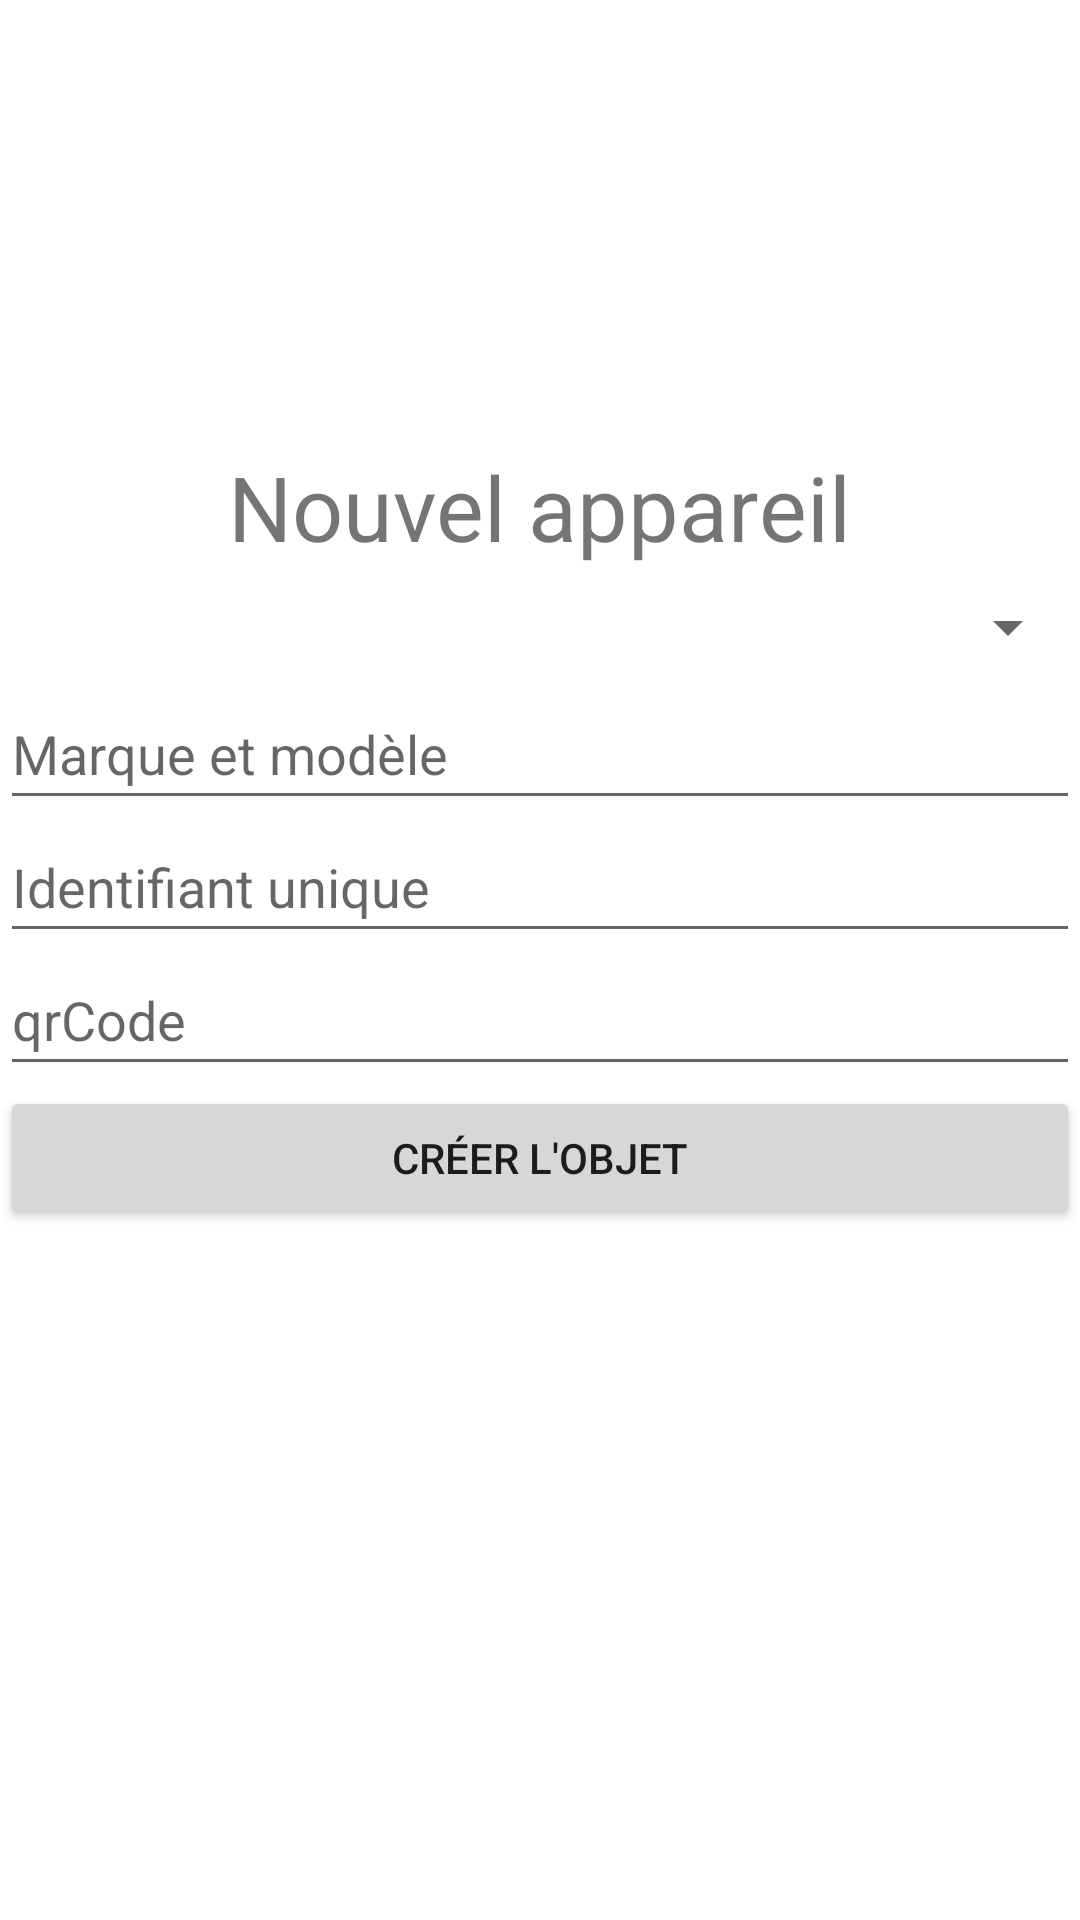

Produce the Android XML layout that renders to this screen, including the resource entries it uses.
<!-- AndroidManifest.xml: application theme Theme.Dilhan_Eser_Project -->
<!-- res/layout/activity_inventory_item_creator.xml -->
<?xml version="1.0" encoding="utf-8"?>
<androidx.constraintlayout.widget.ConstraintLayout xmlns:android="http://schemas.android.com/apk/res/android"
    android:layout_width="match_parent"
    android:layout_height="match_parent"
    xmlns:app="http://schemas.android.com/apk/res-auto">

    <TextView
        android:id="@+id/itemCreator_title"
        android:layout_width="wrap_content"
        android:layout_height="wrap_content"
        android:text="Nouvel appareil"
        android:textSize="30dp"
        app:layout_constraintBottom_toBottomOf="parent"
        app:layout_constraintEnd_toEndOf="parent"
        app:layout_constraintHorizontal_bias="0.498"
        app:layout_constraintStart_toStartOf="parent"
        app:layout_constraintTop_toTopOf="parent"
        app:layout_constraintVertical_bias="0.248"></TextView>

    <Spinner
        android:id="@+id/itemCreator_type"
        android:layout_width="match_parent"
        android:layout_height="40dp"
        app:layout_constraintTop_toBottomOf="@id/itemCreator_title"
        android:paddingBottom="10dp"
        android:hint="Type d'appareil"></Spinner>

    <EditText
        android:id="@+id/itemCreator_marqueEtModele"
        android:layout_width="match_parent"
        android:layout_height="wrap_content"
        app:layout_constraintTop_toBottomOf="@id/itemCreator_type"
        android:paddingBottom="10dp"
        android:hint="Marque et modèle"></EditText>
    <EditText
        android:id="@+id/itemCreator_identifiant"
        android:layout_width="match_parent"
        android:layout_height="wrap_content"
        app:layout_constraintTop_toBottomOf="@id/itemCreator_marqueEtModele"
        android:paddingBottom="10dp"
        android:hint="Identifiant unique"></EditText>
    <EditText
        android:id="@+id/itemCreator_qrCode"
        android:layout_width="match_parent"
        android:layout_height="wrap_content"
        app:layout_constraintTop_toBottomOf="@id/itemCreator_identifiant"
        android:paddingBottom="10dp"
        android:hint="qrCode"></EditText>


    <Button
        android:id="@+id/itemCreator_creator"
        android:layout_width="match_parent"
        android:layout_height="wrap_content"
        android:text="Créer l'objet"
        app:layout_constraintTop_toBottomOf="@id/itemCreator_qrCode"
        android:layout_marginBottom="10dp"></Button>

</androidx.constraintlayout.widget.ConstraintLayout>
<!-- resources referenced by this layout -->
<resources>
  <style name="Theme.Dilhan_Eser_Project" parent="Theme.MaterialComponents.DayNight.DarkActionBar">
          
          <item name="colorPrimary">@color/purple_500</item>
          <item name="colorPrimaryVariant">@color/purple_700</item>
          <item name="colorOnPrimary">@color/white</item>
          
          <item name="colorSecondary">@color/teal_200</item>
          <item name="colorSecondaryVariant">@color/teal_700</item>
          <item name="colorOnSecondary">@color/black</item>
          
          <item name="android:statusBarColor">?attr/colorPrimaryVariant</item>
          
      </style>
  <!-- not gathered from this repository: default colours our renderer supplied (Android Studio template values) -->
  <color name="purple_500">#FF6200EE</color>
  <color name="purple_700">#FF3700B3</color>
  <color name="teal_200">#FF03DAC5</color>
  <color name="teal_700">#FF018786</color>
  <color name="black">#FF000000</color>
  <color name="white">#FFFFFFFF</color>
</resources>
